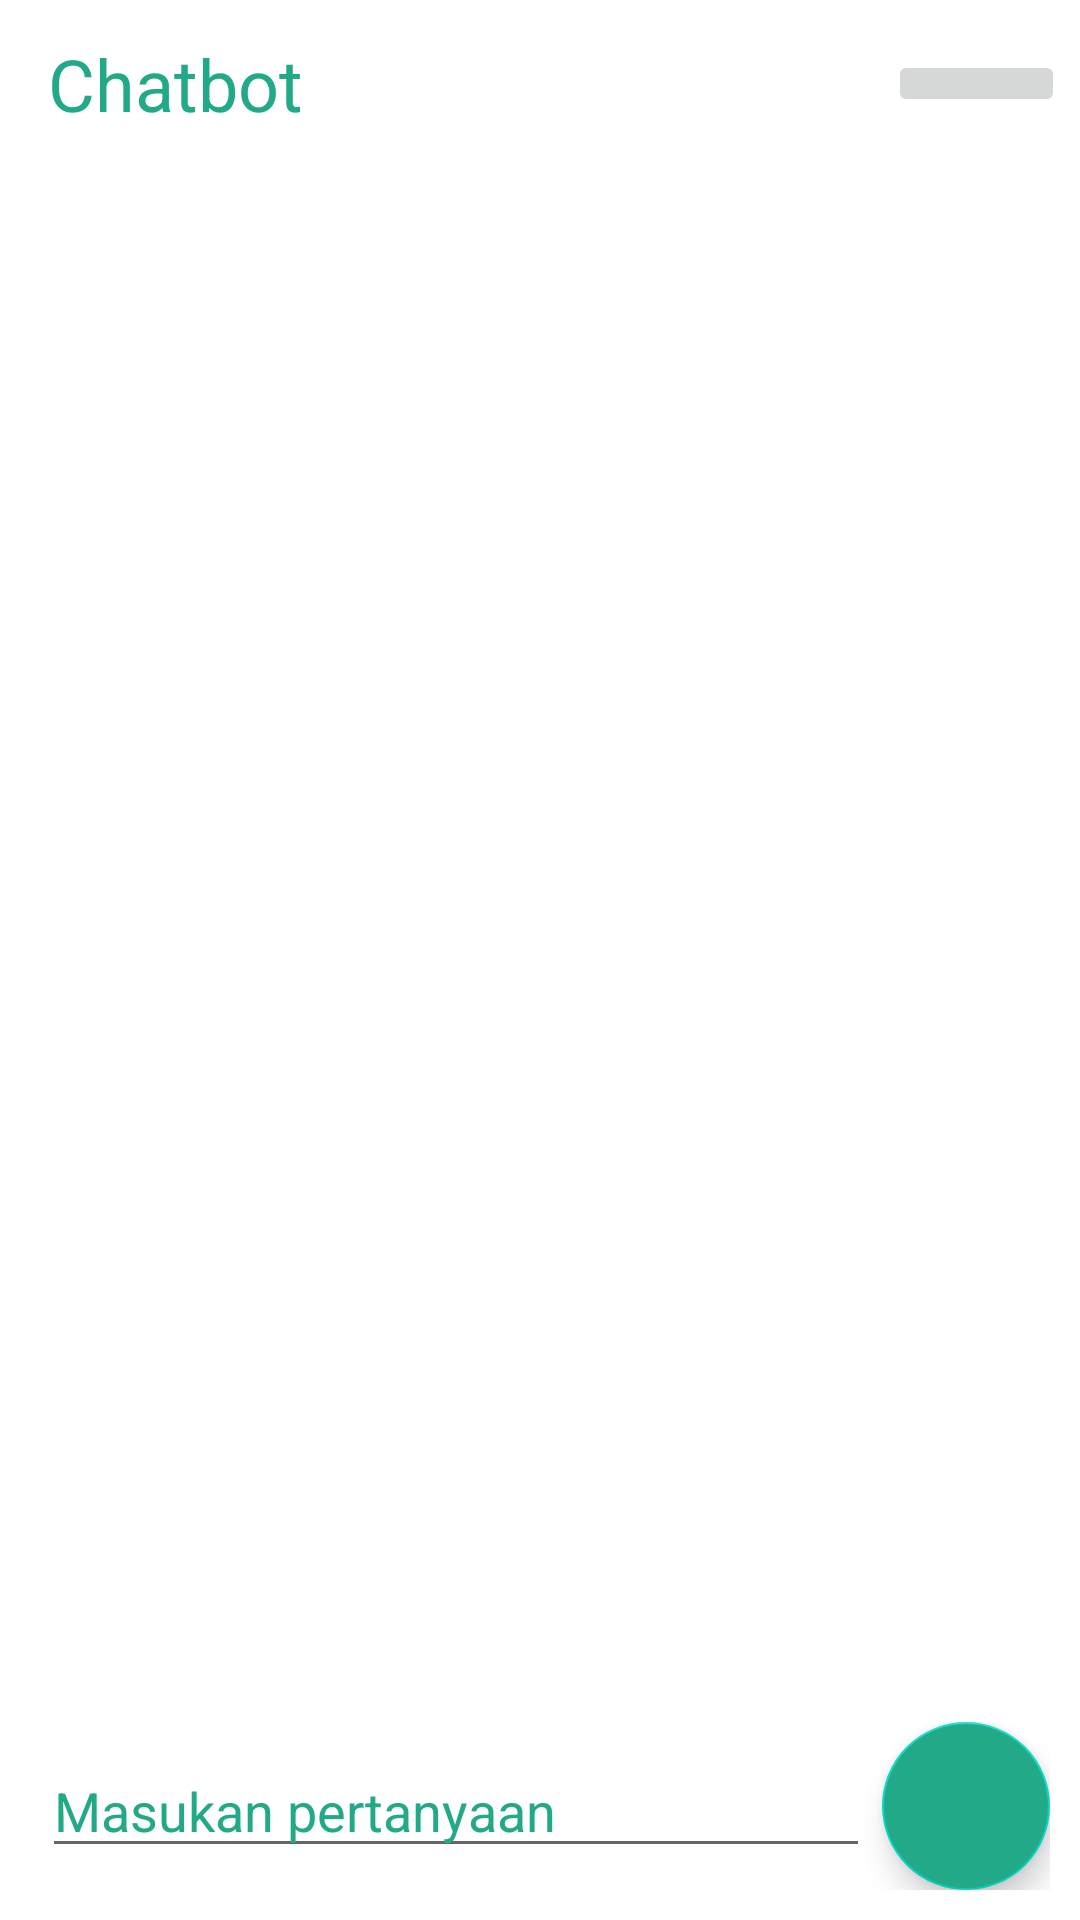

This screen was rendered from an Android layout file. Write that file and the resources it references.
<!-- AndroidManifest.xml: application theme Theme.BandungZooChatbot -->
<!-- res/layout/activity_chatbot.xml -->
<?xml version="1.0" encoding="utf-8"?>
<RelativeLayout xmlns:android="http://schemas.android.com/apk/res/android"
    xmlns:app="http://schemas.android.com/apk/res-auto"
    xmlns:tools="http://schemas.android.com/tools"
    android:layout_width="match_parent"
    android:layout_height="match_parent"
    android:orientation="vertical"
    tools:context=".MainActivity">

    <com.google.android.material.appbar.AppBarLayout
        android:layout_width="match_parent"
        android:layout_height="wrap_content"
        android:minHeight="50dp"
        android:background="@color/white"
        >
        <androidx.appcompat.widget.Toolbar
            android:id="@+id/toolbar_chatbot"
            android:layout_height="wrap_content"
            android:layout_width="match_parent"
            tools:ignore="NewApi"
            >
            <LinearLayout
                android:layout_width="match_parent"
                android:layout_height="wrap_content"
                android:weightSum="1"
                android:gravity = "center_vertical">
            <LinearLayout
                android:layout_height = "match_parent"
                android:layout_width="0dp"
                android:layout_weight = "0.8"
                android:gravity = "end" >
                <TextView
                    android:id = "@+id/name"
                    android:layout_width = "match_parent"
                    android:layout_height = "match_parent"
                    android:gravity="center_vertical"
                    android:text = "Chatbot"
                    android:textSize = "24sp"
                    android:textColor = "@color/blue_carouseldark"/>
            </LinearLayout>
            <LinearLayout
                android:layout_height = "match_parent"
                android:layout_weight = "0.2"
                android:layout_width="0dp"
                android:gravity = "end" >
                <ImageButton
                    android:id="@+id/btnMap"
                    android:layout_margin="5dp"
                    android:layout_width="match_parent"
                    android:layout_height="match_parent"
                    android:scaleType="center"
                    android:adjustViewBounds="true"
                    android:src="@drawable/ic_map_simple"
                    />
            </LinearLayout>
            </LinearLayout>
        </androidx.appcompat.widget.Toolbar>
    </com.google.android.material.appbar.AppBarLayout>


    <ListView
        android:id="@+id/listView"
        android:layout_width="match_parent"
        android:layout_height="wrap_content"
        android:layout_above="@+id/send_message_layput"
        android:divider="@null" >
    </ListView>


    <LinearLayout
        android:id="@+id/send_message_layput"
        android:layout_width="match_parent"
        android:layout_height="wrap_content"
        android:layout_alignParentBottom="true"
        android:gravity="center_vertical"
        android:orientation="horizontal"
        android:padding="10dp"
        android:background="@color/white">

        <EditText
            android:id="@+id/editTextMsg"
            android:layout_width="0dp"
            android:layout_height="wrap_content"
            android:layout_marginLeft="4dp"
            android:layout_marginRight="4dp"
            android:layout_weight="1"
            android:hint="Masukan pertanyaan"
            android:textColorHint="@color/blue_carouseldark"
            android:inputType="text"
            android:textColor="@color/blue_carouseldark"/>

        <com.google.android.material.floatingactionbutton.FloatingActionButton
            android:id="@+id/btnSend"
            android:layout_width="wrap_content"
            android:layout_height="wrap_content"
            android:src="@drawable/ic_send"
            android:backgroundTint="@color/blue_carouseldark"/>

    </LinearLayout>

</RelativeLayout>
<!-- resources referenced by this layout -->
<resources>
  <color name="blue_carouseldark">#22aa88</color>
  <color name="white">#FFFFFFFF</color>
  <style name="Theme.BandungZooChatbot" parent="Theme.MaterialComponents.DayNight.NoActionBar">
          
          <item name="colorPrimary">@color/white</item>
          <item name="colorPrimaryVariant">@color/blue_carouseldark</item>
          <item name="colorOnPrimary">@color/white</item>
          
          <item name="colorSecondary">@color/teal_200</item>
          <item name="colorSecondaryVariant">@color/teal_700</item>
          <item name="colorOnSecondary">@color/black</item>
          
          <item name="android:statusBarColor" tools:targetApi="l">?attr/colorPrimaryVariant</item>
          
      </style>
  <color name="teal_200">#FF03DAC5</color>
  <color name="teal_700">#FF018786</color>
  <color name="black">#FF000000</color>
</resources>
